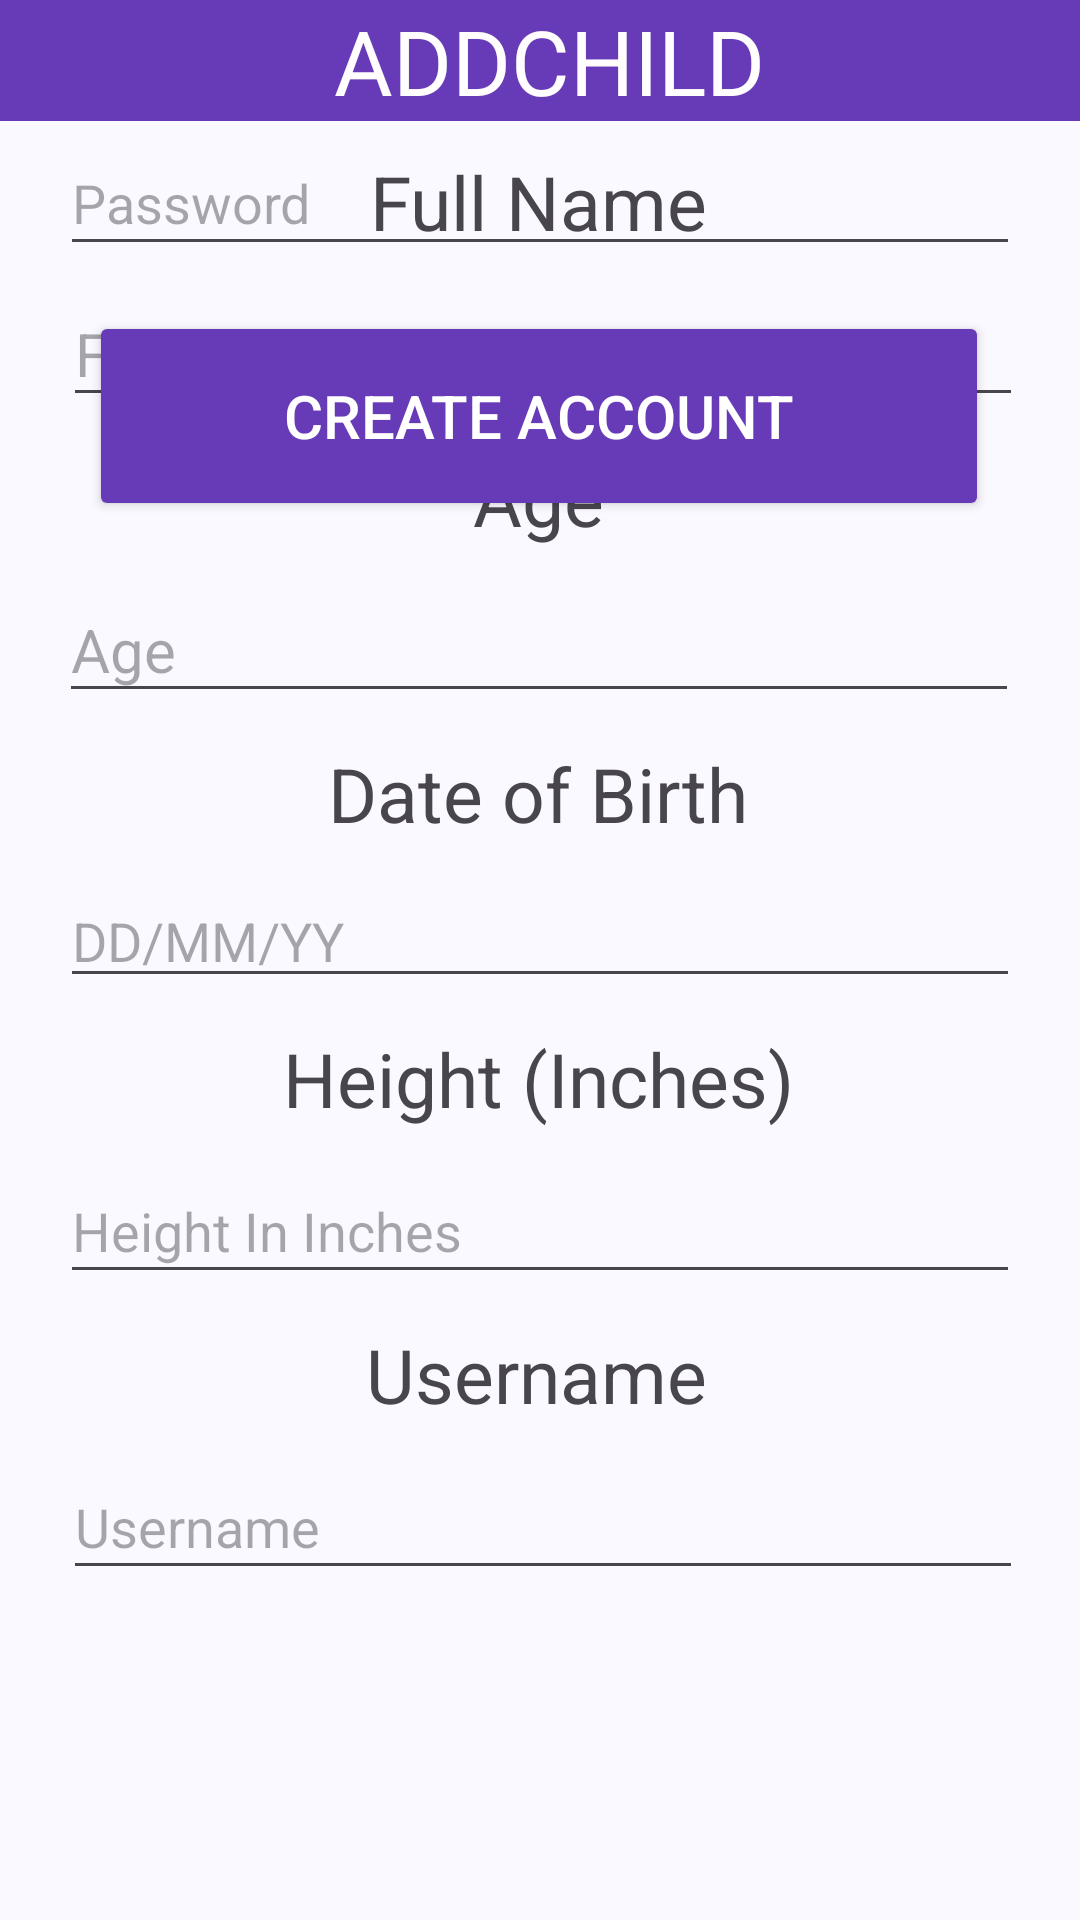

This screen was rendered from an Android layout file. Write that file and the resources it references.
<!-- AndroidManifest.xml: application theme Theme.Smart_Air_App -->
<!-- res/layout/activity_create_child.xml -->
<?xml version="1.0" encoding="utf-8"?>
<androidx.constraintlayout.widget.ConstraintLayout xmlns:android="http://schemas.android.com/apk/res/android"
    xmlns:app="http://schemas.android.com/apk/res-auto"
    xmlns:tools="http://schemas.android.com/tools"
    android:id="@+id/main"
    android:layout_width="match_parent"
    android:layout_height="match_parent"
    tools:context=".AddChildScreen">

    <Button
        android:id="@+id/createAccountButton"
        android:layout_width="300dp"
        android:layout_height="70dp"
        android:layout_marginTop="15dp"
        android:backgroundTint="#673AB7"
        android:text="CREATE ACCOUNT"
        android:textColor="#FFFFFF"
        android:textSize="20sp"
        app:layout_constraintEnd_toEndOf="parent"
        app:layout_constraintHorizontal_bias="0.495"
        app:layout_constraintStart_toStartOf="parent"
        app:layout_constraintTop_toBottomOf="@+id/inputPassword" />

    <TextView
        android:id="@+id/searchForPatients2"
        android:layout_width="wrap_content"
        android:layout_height="wrap_content"
        android:layout_marginTop="10dp"
        android:text="Full Name"
        android:textSize="25sp"
        app:layout_constraintEnd_toEndOf="parent"
        app:layout_constraintHorizontal_bias="0.498"
        app:layout_constraintStart_toStartOf="parent"
        app:layout_constraintTop_toBottomOf="@+id/textView6" />

    <TextView
        android:id="@+id/searchForPatients5"
        android:layout_width="wrap_content"
        android:layout_height="wrap_content"
        android:layout_marginTop="10dp"
        android:text="Age"
        android:textSize="25sp"
        app:layout_constraintEnd_toEndOf="parent"
        app:layout_constraintHorizontal_bias="0.498"
        app:layout_constraintStart_toStartOf="parent"
        app:layout_constraintTop_toBottomOf="@+id/inputFullName" />

    <TextView
        android:id="@+id/searchForPatients4"
        android:layout_width="wrap_content"
        android:layout_height="wrap_content"
        android:layout_marginTop="10dp"
        android:text="Height (Inches)"
        android:textSize="25sp"
        app:layout_constraintEnd_toEndOf="parent"
        app:layout_constraintHorizontal_bias="0.498"
        app:layout_constraintStart_toStartOf="parent"
        app:layout_constraintTop_toBottomOf="@+id/InputDOB" />

    <TextView
        android:id="@+id/searchForPatients6"
        android:layout_width="wrap_content"
        android:layout_height="wrap_content"
        android:layout_marginTop="10dp"
        android:text="Username"
        android:textSize="25sp"
        app:layout_constraintEnd_toEndOf="parent"
        app:layout_constraintHorizontal_bias="0.495"
        app:layout_constraintStart_toStartOf="parent"
        app:layout_constraintTop_toBottomOf="@+id/inputHeight" />

    <TextView
        android:id="@+id/searchForPatients7"
        android:layout_width="wrap_content"
        android:layout_height="wrap_content"
        android:text="Password"
        android:textSize="25sp"
        app:layout_constraintEnd_toEndOf="parent"
        app:layout_constraintStart_toStartOf="parent"
        tools:layout_editor_absoluteY="542dp" />

    <TextView
        android:id="@+id/searchForPatients3"
        android:layout_width="wrap_content"
        android:layout_height="wrap_content"
        android:layout_marginTop="10dp"
        android:text="Date of Birth"
        android:textSize="25sp"
        app:layout_constraintEnd_toEndOf="parent"
        app:layout_constraintHorizontal_bias="0.497"
        app:layout_constraintStart_toStartOf="parent"
        app:layout_constraintTop_toBottomOf="@+id/inputAge" />

    <com.google.android.material.textfield.TextInputEditText
        android:id="@+id/inputFullName"
        android:layout_width="320dp"
        android:layout_height="45dp"
        android:layout_marginTop="10dp"
        android:height="50dp"
        android:hint="Full Name"
        android:maxHeight="50dp"
        android:minHeight="50dp"
        android:textSize="20sp"
        app:layout_constraintEnd_toEndOf="parent"
        app:layout_constraintHorizontal_bias="0.529"
        app:layout_constraintStart_toStartOf="parent"
        app:layout_constraintTop_toBottomOf="@+id/searchForPatients2" />

    <com.google.android.material.textfield.TextInputEditText
        android:id="@+id/inputAge"
        android:layout_width="320dp"
        android:layout_height="45dp"
        android:layout_marginTop="10dp"
        android:height="45dp"
        android:hint="Age"
        android:maxHeight="50dp"
        android:minHeight="50dp"
        android:textSize="20sp"
        app:layout_constraintEnd_toEndOf="parent"
        app:layout_constraintHorizontal_bias="0.494"
        app:layout_constraintStart_toStartOf="parent"
        app:layout_constraintTop_toBottomOf="@+id/searchForPatients5" />

    <TextView
        android:id="@+id/textView6"
        android:layout_width="411dp"
        android:layout_height="wrap_content"
        android:background="#673AB7"
        android:paddingStart="5sp"
        android:text="ADDCHILD"
        android:textAlignment="center"
        android:textColor="#FFFDFD"
        android:textSize="30sp"
        app:layout_constraintEnd_toEndOf="parent"
        app:layout_constraintStart_toStartOf="parent" />

    <EditText
        android:id="@+id/InputDOB"
        android:layout_width="320dp"
        android:layout_marginTop="10dp"
        android:ems="10"
        android:hint="DD/MM/YY"
        android:inputType="date"
        app:layout_constraintEnd_toEndOf="parent"
        app:layout_constraintStart_toStartOf="parent"
        app:layout_constraintTop_toBottomOf="@+id/searchForPatients3" />

    <EditText
        android:id="@+id/inputHeight"
        android:layout_width="320dp"
        android:layout_height="45dp"
        android:layout_marginTop="10dp"
        android:ems="10"
        android:hint="Height In Inches"
        android:inputType="number"
        app:layout_constraintEnd_toEndOf="parent"
        app:layout_constraintStart_toStartOf="parent"
        app:layout_constraintTop_toBottomOf="@+id/searchForPatients4" />

    <EditText
        android:id="@+id/inputUsername"
        android:layout_width="320dp"
        android:layout_height="45dp"
        android:layout_marginTop="10dp"
        android:ems="10"
        android:hint="Username"
        android:inputType="number"
        app:layout_constraintEnd_toEndOf="parent"
        app:layout_constraintHorizontal_bias="0.527"
        app:layout_constraintStart_toStartOf="parent"
        app:layout_constraintTop_toBottomOf="@+id/searchForPatients6" />

    <EditText
        android:id="@+id/inputPassword"
        android:layout_width="320dp"
        android:layout_height="45dp"
        android:layout_marginTop="10dp"
        android:ems="10"
        android:hint="Password"
        android:inputType="textPassword"
        app:layout_constraintEnd_toEndOf="parent"
        app:layout_constraintStart_toStartOf="parent"
        app:layout_constraintTop_toBottomOf="@+id/searchForPatients7" />

</androidx.constraintlayout.widget.ConstraintLayout>
<!-- resources referenced by this layout -->
<resources>
  <style name="Theme.Smart_Air_App" parent="Base.Theme.Smart_Air_App" />
  <color name="md_theme_primary">#415F91</color>
  <color name="md_theme_onPrimary">#FFFFFF</color>
  <color name="md_theme_primaryContainer">#D6E3FF</color>
  <color name="md_theme_onPrimaryContainer">#284777</color>
  <color name="md_theme_secondary">#565F71</color>
  <color name="md_theme_onSecondary">#FFFFFF</color>
  <color name="md_theme_secondaryContainer">#DAE2F9</color>
  <color name="md_theme_onSecondaryContainer">#3E4759</color>
  <color name="md_theme_tertiary">#705575</color>
  <color name="md_theme_onTertiary">#FFFFFF</color>
  <color name="md_theme_tertiaryContainer">#FAD8FD</color>
  <color name="md_theme_onTertiaryContainer">#573E5C</color>
  <color name="md_theme_error">#BA1A1A</color>
  <color name="md_theme_onError">#FFFFFF</color>
  <color name="md_theme_errorContainer">#FFDAD6</color>
  <color name="md_theme_onErrorContainer">#93000A</color>
  <color name="md_theme_background">#F9F9FF</color>
  <color name="md_theme_onBackground">#191C20</color>
  <color name="md_theme_surface">#F9F9FF</color>
  <color name="md_theme_onSurface">#191C20</color>
  <color name="md_theme_surfaceVariant">#E0E2EC</color>
  <color name="md_theme_onSurfaceVariant">#44474E</color>
  <color name="md_theme_outline">#74777F</color>
  <color name="md_theme_outlineVariant">#C4C6D0</color>
  <color name="md_theme_inverseSurface">#2E3036</color>
  <color name="md_theme_inverseOnSurface">#F0F0F7</color>
  <color name="md_theme_inversePrimary">#AAC7FF</color>
  <color name="md_theme_primaryFixed">#D6E3FF</color>
  <color name="md_theme_onPrimaryFixed">#001B3E</color>
  <color name="md_theme_primaryFixedDim">#AAC7FF</color>
  <color name="md_theme_onPrimaryFixedVariant">#284777</color>
  <color name="md_theme_secondaryFixed">#DAE2F9</color>
  <color name="md_theme_onSecondaryFixed">#131C2B</color>
  <color name="md_theme_secondaryFixedDim">#BEC6DC</color>
  <color name="md_theme_onSecondaryFixedVariant">#3E4759</color>
  <color name="md_theme_tertiaryFixed">#FAD8FD</color>
  <color name="md_theme_onTertiaryFixed">#28132E</color>
  <color name="md_theme_tertiaryFixedDim">#DDBCE0</color>
  <color name="md_theme_onTertiaryFixedVariant">#573E5C</color>
  <color name="md_theme_surfaceDim">#D9D9E0</color>
  <color name="md_theme_surfaceBright">#F9F9FF</color>
  <color name="md_theme_surfaceContainerLowest">#FFFFFF</color>
  <color name="md_theme_surfaceContainerLow">#F3F3FA</color>
  <color name="md_theme_surfaceContainer">#EDEDF4</color>
  <color name="md_theme_surfaceContainerHigh">#E7E8EE</color>
  <color name="md_theme_surfaceContainerHighest">#E2E2E9</color>
</resources>
